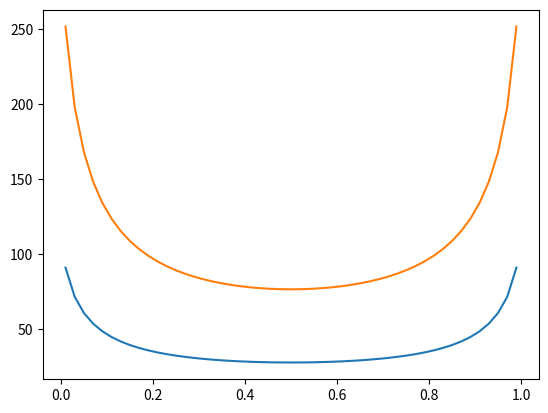

Here is the Python script that generated this plot:
"""
[redacted]
"""

import numpy as np
from scipy import linalg
import matplotlib.pyplot as plt

N = 50
E = 40.0 * 10 ** 6
v = 0.4
a = 0.05
K = 6 * 10 ** 9
# K = 10**11
delta = 60 * 10 ** (-6)
h = 2 * a / N
lam = -2 * (1 - v ** 2) / (np.pi * E)
u = 1 / K
um = u / h


def k(t, s):
    return np.log(abs((t - s) / (-0.025 - s)))


def kk(t, s):
    return np.log(abs((t - s) / (-s)))


x = np.zeros(N)
w = np.zeros(N)
r = np.zeros(N)
F = np.zeros((N, N))
b = np.zeros(N)
for i in range(N):
    # x[i] = (i+0.001)*h
    x[i] = (i + 0.5) * h
    w[i] = 1

r = 1 / w
k0 = np.zeros((N, N))
k1 = np.zeros((N, N))

for i in range(N):
    F[i][i] = r[i]
    b[i] = delta
    for j in range(N):
        if i != j:
            k0[i][j] = k(x[i], x[j])
            k1[i][j] = kk(x[i], x[j])
        if i == j:
            k0[i][j] = (k(x[i] - 0.1 * h, x[j]) + k(x[i] + 0.1 * h, x[j])) / 2
            k1[i][j] = (kk(x[i] - 0.1 * h, x[j]) + kk(x[i] + 0.1 * h, x[j])) / 2

A = h * lam * k0 + um * h * F
A1 = h * lam * k1 + um * h * F

reslut1 = linalg.solve(A, b)
reslut2 = linalg.solve(A1, b)

plt.plot(x * 10, reslut1 / 1000)
plt.plot(x * 10, reslut2 / 1000)
plt.show()
